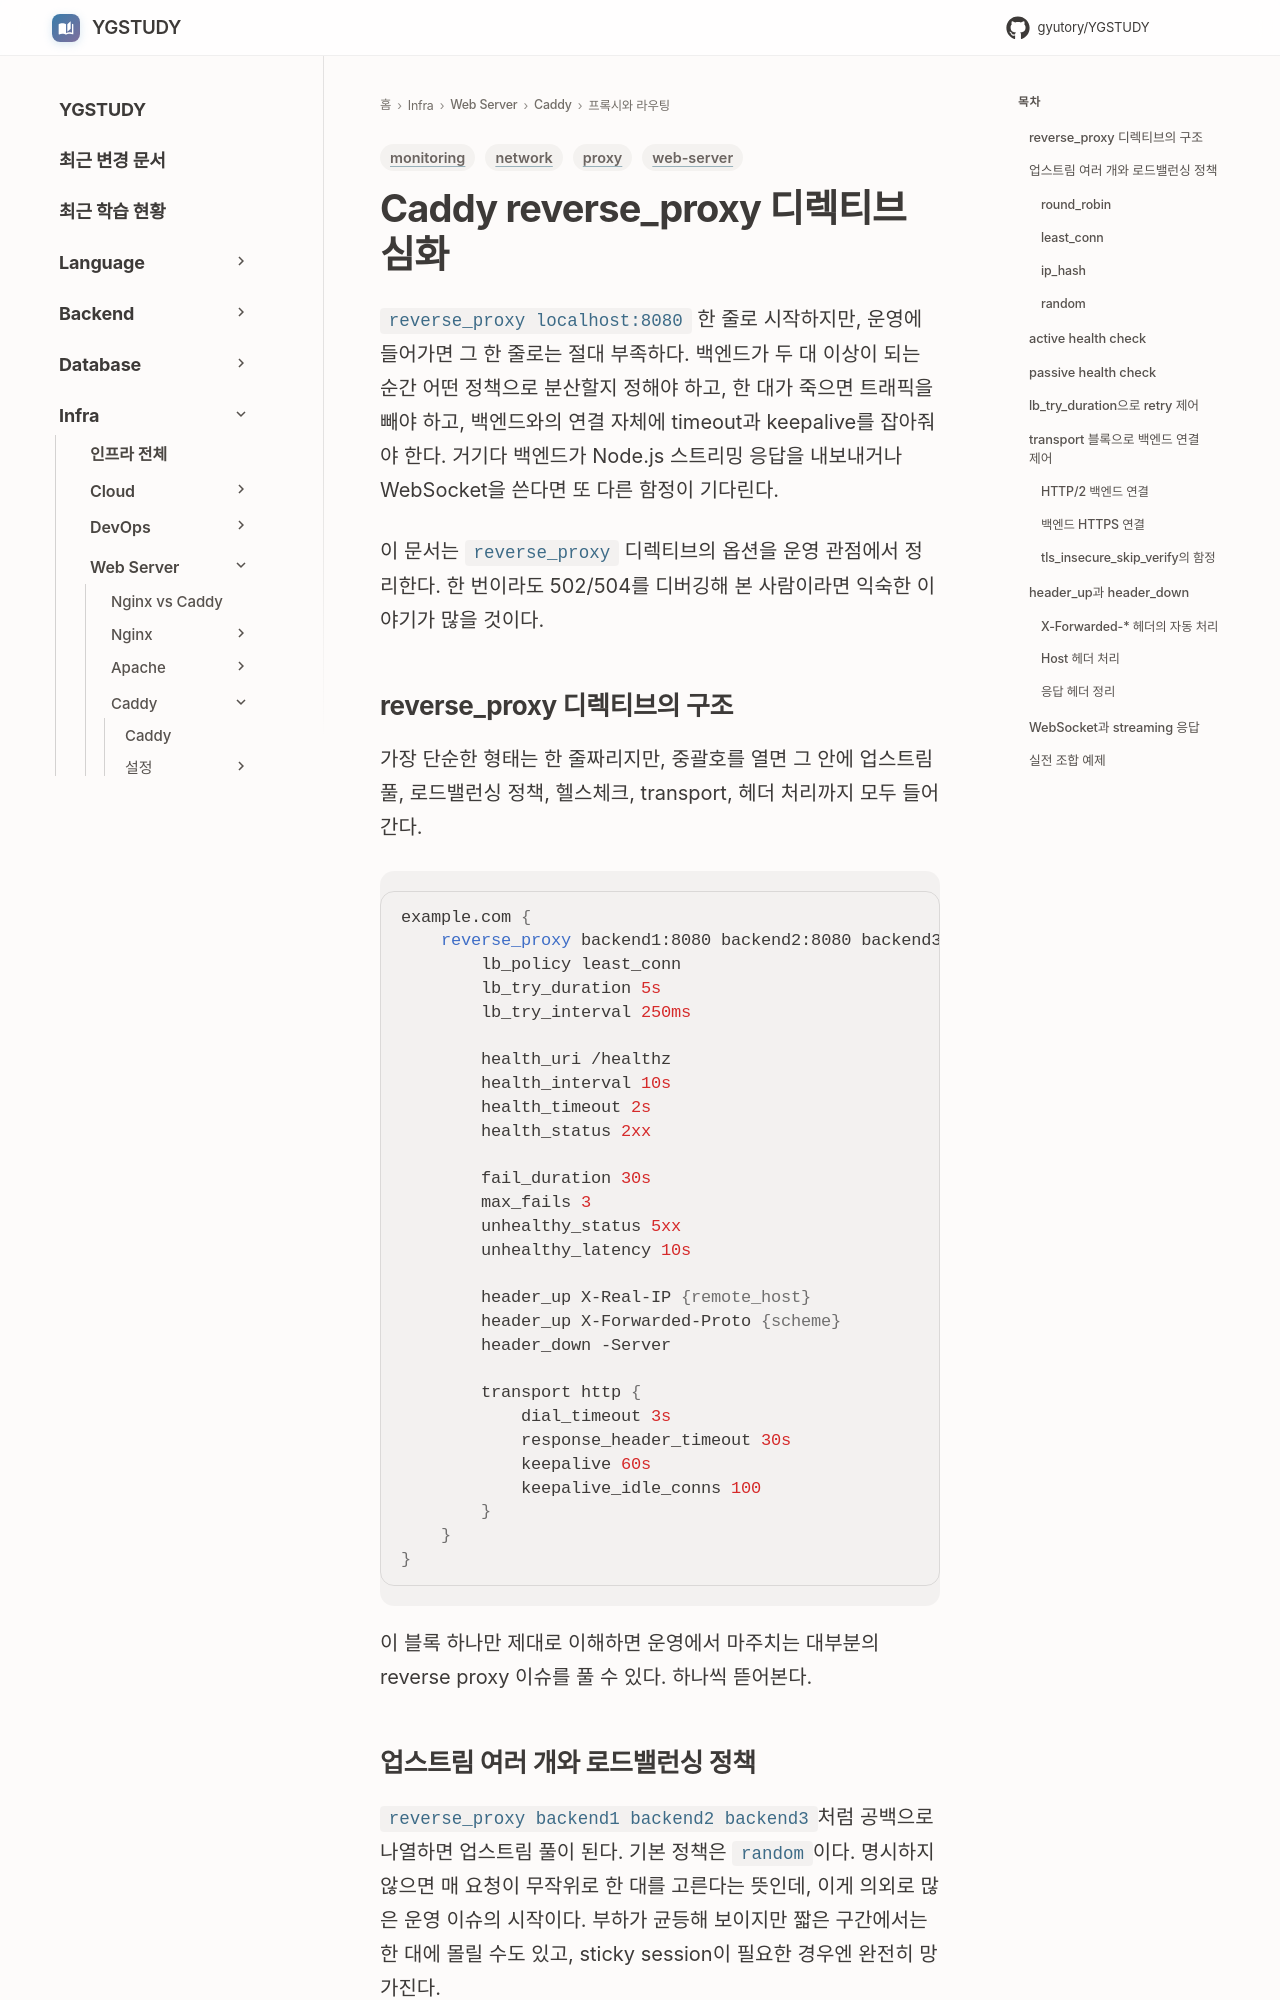

repository: GYUTORY/YGSTUDY · page: WebServer/Caddy/Reverse_Proxy/index.html · generator: mkdocs

---
title: Caddy reverse_proxy 디렉티브 심화
tags: [web-server, proxy, monitoring, network]
updated: 2026-08-02
---

# Caddy reverse_proxy 디렉티브 심화

`reverse_proxy localhost:8080` 한 줄로 시작하지만, 운영에 들어가면 그 한 줄로는 절대 부족하다. 백엔드가 두 대 이상이 되는 순간 어떤 정책으로 분산할지 정해야 하고, 한 대가 죽으면 트래픽을 빼야 하고, 백엔드와의 연결 자체에 timeout과 keepalive를 잡아줘야 한다. 거기다 백엔드가 Node.js 스트리밍 응답을 내보내거나 WebSocket을 쓴다면 또 다른 함정이 기다린다.

이 문서는 `reverse_proxy` 디렉티브의 옵션을 운영 관점에서 정리한다. 한 번이라도 502/504를 디버깅해 본 사람이라면 익숙한 이야기가 많을 것이다.

## reverse_proxy 디렉티브의 구조

가장 단순한 형태는 한 줄짜리지만, 중괄호를 열면 그 안에 업스트림 풀, 로드밸런싱 정책, 헬스체크, transport, 헤더 처리까지 모두 들어간다.

```caddy
example.com {
    reverse_proxy backend1:8080 backend2:8080 backend3:8080 {
        lb_policy least_conn
        lb_try_duration 5s
        lb_try_interval 250ms

        health_uri /healthz
        health_interval 10s
        health_timeout 2s
        health_status 2xx

        fail_duration 30s
        max_fails 3
        unhealthy_status 5xx
        unhealthy_latency 10s

        header_up X-Real-IP {remote_host}
        header_up X-Forwarded-Proto {scheme}
        header_down -Server

        transport http {
            dial_timeout 3s
            response_header_timeout 30s
            keepalive 60s
            keepalive_idle_conns 100
        }
    }
}
```

이 블록 하나만 제대로 이해하면 운영에서 마주치는 대부분의 reverse proxy 이슈를 풀 수 있다. 하나씩 뜯어본다.
